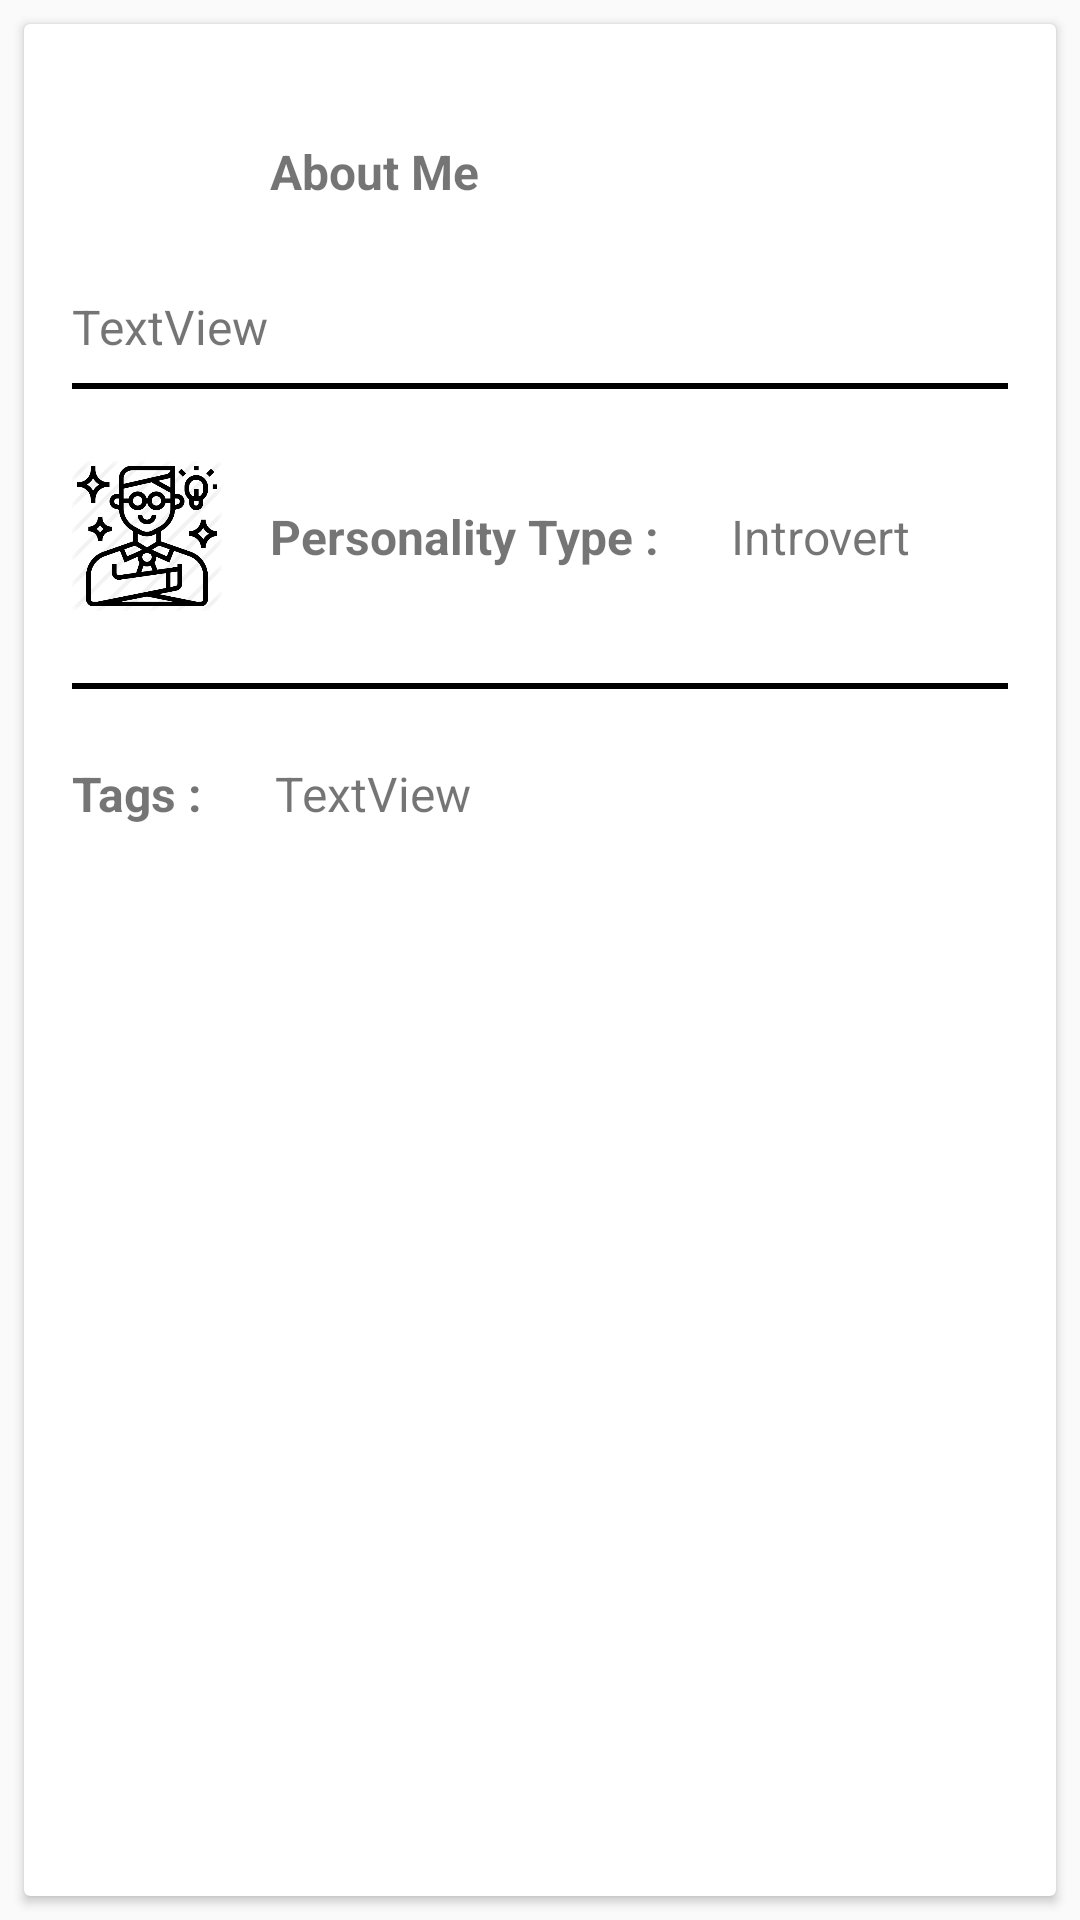

Write the Android layout XML for this screen, with the resource values it uses.
<!-- AndroidManifest.xml: application theme AppTheme -->
<!-- res/layout/fragment_tab2.xml -->
<?xml version="1.0" encoding="utf-8"?>
<androidx.constraintlayout.widget.ConstraintLayout xmlns:android="http://schemas.android.com/apk/res/android"
    xmlns:app="http://schemas.android.com/apk/res-auto"
    xmlns:tools="http://schemas.android.com/tools"
    android:layout_width="match_parent"
    android:layout_height="match_parent"
    tools:context=".Fragments.Tab2">


    <androidx.cardview.widget.CardView
        android:layout_width="0dp"
        android:layout_height="0dp"
        android:layout_marginStart="8dp"
        android:layout_marginTop="8dp"
        android:layout_marginEnd="8dp"
        android:layout_marginBottom="8dp"
        app:layout_constraintBottom_toBottomOf="parent"
        app:layout_constraintEnd_toEndOf="parent"
        app:layout_constraintStart_toStartOf="parent"
        app:layout_constraintTop_toTopOf="parent">

        <androidx.constraintlayout.widget.ConstraintLayout
            android:layout_width="match_parent"
            android:layout_height="match_parent">

            <TextView
                android:id="@+id/textView5"
                android:layout_width="wrap_content"
                android:layout_height="wrap_content"
                android:layout_marginStart="16dp"
                android:text="About Me "
                android:textSize="16sp"
                android:textStyle="bold"
                app:layout_constraintBottom_toBottomOf="@+id/imageView9"
                app:layout_constraintStart_toEndOf="@+id/imageView9"
                app:layout_constraintTop_toTopOf="@+id/imageView9" />

            <TextView
                android:id="@+id/aboutMe"
                android:layout_width="0dp"
                android:layout_height="wrap_content"
                android:layout_marginTop="16dp"
                android:layout_marginEnd="32dp"
                android:text="TextView"
                android:textSize="16sp"
                app:layout_constraintEnd_toEndOf="parent"
                app:layout_constraintStart_toStartOf="@+id/imageView9"
                app:layout_constraintTop_toBottomOf="@+id/imageView9" />

            <TextView
                android:id="@+id/textView7"
                android:layout_width="wrap_content"
                android:layout_height="wrap_content"
                android:layout_marginStart="16dp"
                android:text="Personality Type :"
                android:textSize="16sp"
                android:textStyle="bold"
                app:layout_constraintBottom_toBottomOf="@+id/imageView10"
                app:layout_constraintStart_toEndOf="@+id/imageView10"
                app:layout_constraintTop_toTopOf="@+id/imageView10" />

            <TextView
                android:id="@+id/personality"
                android:layout_width="wrap_content"
                android:layout_height="wrap_content"
                android:layout_marginStart="24dp"
                android:text="Introvert"
                android:textSize="16sp"
                app:layout_constraintBottom_toBottomOf="@+id/textView7"
                app:layout_constraintStart_toEndOf="@+id/textView7"
                app:layout_constraintTop_toTopOf="@+id/textView7" />

            <TextView
                android:id="@+id/textView9"
                android:layout_width="wrap_content"
                android:layout_height="wrap_content"
                android:layout_marginTop="24dp"
                android:text="Tags :"
                android:textSize="16sp"
                android:textStyle="bold"
                app:layout_constraintStart_toStartOf="@+id/imageView10"
                app:layout_constraintTop_toBottomOf="@+id/divider2" />

            <TextView
                android:id="@+id/tags"
                android:layout_width="0dp"
                android:layout_height="wrap_content"
                android:layout_marginStart="24dp"
                android:layout_marginEnd="32dp"
                android:text="TextView"
                android:textSize="16sp"
                app:layout_constraintEnd_toEndOf="parent"
                app:layout_constraintStart_toEndOf="@+id/textView9"
                app:layout_constraintTop_toTopOf="@+id/textView9" />

            <ImageView
                android:id="@+id/imageView9"
                android:layout_width="50dp"
                android:layout_height="50dp"
                android:layout_marginStart="16dp"
                android:layout_marginTop="24dp"
                android:src="@drawable/me"
                app:layout_constraintStart_toStartOf="parent"
                app:layout_constraintTop_toTopOf="parent" />

            <ImageView
                android:id="@+id/imageView10"
                android:layout_width="50dp"
                android:layout_height="50dp"
                android:layout_marginStart="16dp"
                android:layout_marginTop="24dp"
                android:src="@drawable/personality"
                app:layout_constraintStart_toStartOf="parent"
                app:layout_constraintTop_toBottomOf="@+id/divider" />

            <View
                android:id="@+id/divider"
                android:layout_width="0dp"
                android:layout_height="2dp"
                android:layout_marginStart="16dp"
                android:layout_marginTop="8dp"
                android:layout_marginEnd="16dp"
                android:background="#000"
                app:layout_constraintEnd_toEndOf="parent"
                app:layout_constraintStart_toStartOf="parent"
                app:layout_constraintTop_toBottomOf="@+id/aboutMe" />

            <View
                android:id="@+id/divider2"
                android:layout_width="0dp"
                android:layout_height="2dp"
                android:layout_marginStart="16dp"
                android:layout_marginTop="24dp"
                android:layout_marginEnd="16dp"
                android:background="#000"
                app:layout_constraintEnd_toEndOf="parent"
                app:layout_constraintStart_toStartOf="parent"
                app:layout_constraintTop_toBottomOf="@+id/imageView10" />
        </androidx.constraintlayout.widget.ConstraintLayout>
    </androidx.cardview.widget.CardView>
</androidx.constraintlayout.widget.ConstraintLayout>
<!-- resources referenced by this layout -->
<resources>
  <!-- drawable personality: png bitmap (drawable, 37412 bytes) -->
  <style name="AppTheme" parent="Theme.AppCompat.Light.NoActionBar">
          
          <item name="colorPrimary">@color/colorPrimary</item>
          <item name="colorPrimaryDark">@color/colorPrimaryDark</item>
          <item name="colorAccent">@color/colorAccent</item>
          <item name="android:textColorSecondary">#fff</item>
      </style>
  <color name="colorPrimary">#03A9F4</color>
  <color name="colorPrimaryDark">#2196F3</color>
  <color name="colorAccent">#03DAC5</color>
</resources>
